Run: headless pygame with SDL's dummy video driver; simulated clock (each Clock.tick advances the game by its frame time, no real sleeping); random seed 0; keys injected as events and as key.get_pressed() state; mouse plan: one left click at the window centre at the start of phase 2, then a move to the lower-right quarter at the start of phase 3; restart key R tapped at the start of phases 3 and 4.
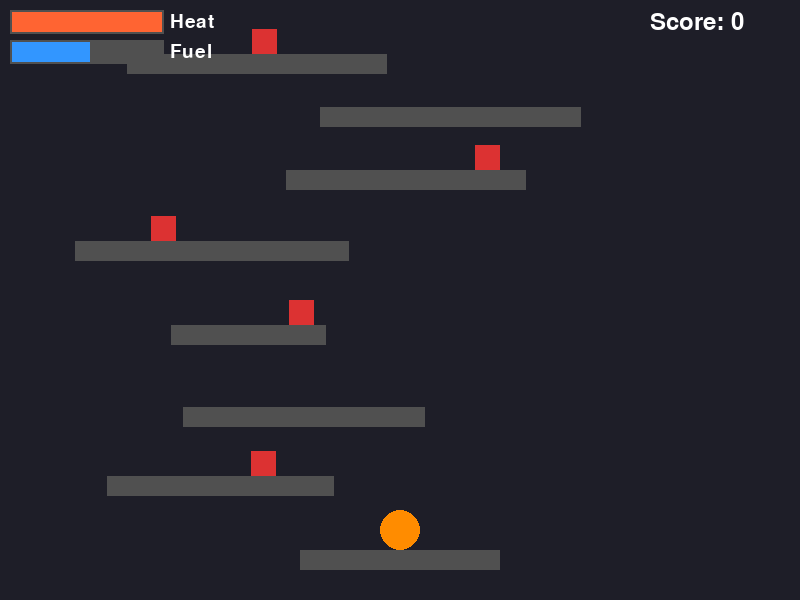
Frame 1 of 4 · flips 1–60 · no input
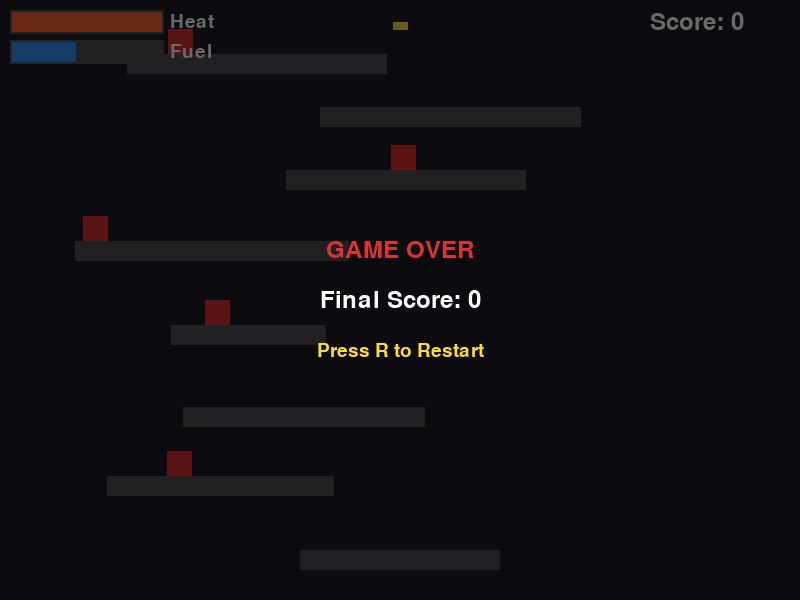
Frame 2 of 4 · flips 61–180 · clicked the window centre · tapped SPACE, RETURN · held RIGHT (→), D
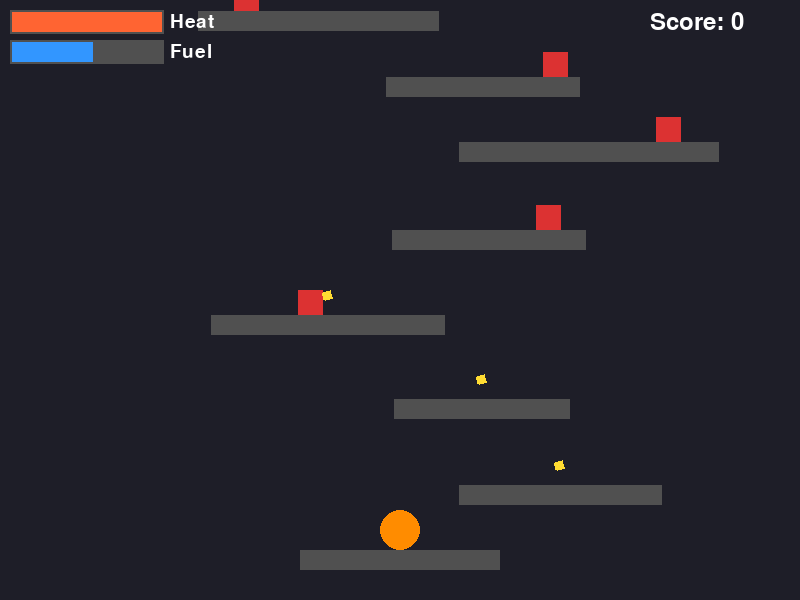
Frame 3 of 4 · flips 181–300 · moved the mouse to the lower-right quarter · tapped R · held DOWN (↓), S
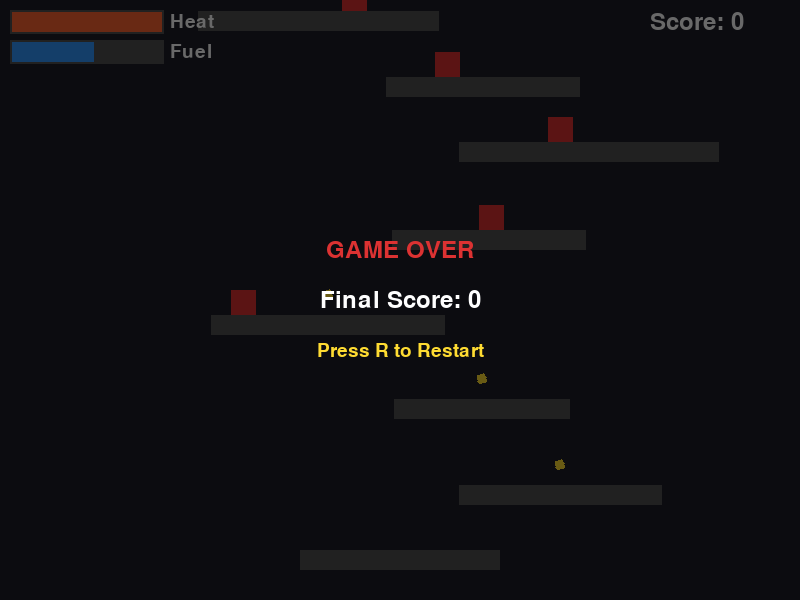
Frame 4 of 4 · flips 301–420 · tapped R · held LEFT (←), A, UP (↑), W

The pygame program that drew these frames:

# -*- coding: utf-8 -*-
import pygame
import math
import random
from enum import Enum

pygame.init()

SCREEN_WIDTH = 800
SCREEN_HEIGHT = 600
FPS = 60

COLOR_ORANGE = (255, 140, 0)
COLOR_DARK_GRAY = (80, 80, 80)
COLOR_RED = (220, 50, 50)
COLOR_PURPLE = (150, 50, 200)
COLOR_YELLOW = (255, 220, 50)
COLOR_WHITE = (255, 255, 255)
COLOR_BLACK = (0, 0, 0)
COLOR_HEAT = (255, 100, 50)
COLOR_FUEL = (50, 150, 255)
COLOR_BG = (30, 30, 40)


class GameState(Enum):
    RUNNING = 1
    GAME_OVER = 2


class GameData:
    def __init__(self):
        self.reset()
    
    def reset(self):
        self.score = 0
        self.heat = 100
        self.max_heat = 100
        self.fuel = 50
        self.max_fuel = 100
        self.state = GameState.RUNNING
        self.camera_y = 0
        self.highest_y = 0


class Platform(pygame.sprite.Sprite):
    def __init__(self, x, y, width, height=20):
        super().__init__()
        self.image = pygame.Surface((width, height))
        self.image.fill(COLOR_DARK_GRAY)
        self.rect = self.image.get_rect()
        self.rect.x = x
        self.rect.y = y
        self.width = width
        self.height = height
    
    def update_position(self, dy):
        self.rect.y += dy


class Player(pygame.sprite.Sprite):
    def __init__(self, x, y):
        super().__init__()
        self.radius = 20
        self.image = pygame.Surface((self.radius * 2, self.radius * 2), pygame.SRCALPHA)
        pygame.draw.circle(self.image, COLOR_ORANGE, (self.radius, self.radius), self.radius)
        self.rect = self.image.get_rect()
        self.rect.centerx = x
        self.rect.centery = y
        self.x = float(x)
        self.y = float(y)
        self.vx = 0
        self.vy = 0
        self.speed = 5
        self.jump_power = -12
        self.gravity = 0.5
        self.on_ground = False
        self.ground_platform = None
    
    def update(self, platforms):
        keys = pygame.key.get_pressed()
        
        self.vx = 0
        if keys[pygame.K_a]:
            self.vx = -self.speed
        if keys[pygame.K_d]:
            self.vx = self.speed
        
        if keys[pygame.K_w] or keys[pygame.K_SPACE]:
            if self.on_ground:
                self.vy = self.jump_power
                self.on_ground = False
                self.ground_platform = None
        
        self.vy += self.gravity
        if self.vy > 15:
            self.vy = 15
        
        self.x += self.vx
        self.rect.centerx = int(self.x)
        
        if self.rect.left < 0:
            self.rect.left = 0
            self.x = float(self.rect.centerx)
        if self.rect.right > SCREEN_WIDTH:
            self.rect.right = SCREEN_WIDTH
            self.x = float(self.rect.centerx)
        
        self.y += self.vy
        self.rect.centery = int(self.y)
        
        self.on_ground = False
        self.ground_platform = None
        
        for platform in platforms:
            if self.vy >= 0:
                player_bottom = self.rect.bottom
                player_prev_bottom = player_bottom - self.vy
                platform_top = platform.rect.top
                
                if (self.rect.right > platform.rect.left and 
                    self.rect.left < platform.rect.right):
                    if player_prev_bottom <= platform_top <= player_bottom:
                        self.rect.bottom = platform_top
                        self.y = float(self.rect.centery)
                        self.vy = 0
                        self.on_ground = True
                        self.ground_platform = platform
                        break
    
    def update_position(self, dy):
        self.y += dy
        self.rect.centery = int(self.y)


class Flame(pygame.sprite.Sprite):
    def __init__(self, x, y, target_x, target_y):
        super().__init__()
        self.width = 15
        self.height = 8
        self.image = pygame.Surface((self.width, self.height), pygame.SRCALPHA)
        self.image.fill(COLOR_YELLOW)
        self.rect = self.image.get_rect()
        self.rect.centerx = x
        self.rect.centery = y
        
        dx = target_x - x
        dy = target_y - y
        distance = math.sqrt(dx * dx + dy * dy)
        if distance > 0:
            self.vx = (dx / distance) * 12
            self.vy = (dy / distance) * 12
        else:
            self.vx = 12
            self.vy = 0
    
    def update(self):
        self.rect.x += self.vx
        self.rect.y += self.vy
        
        if (self.rect.right < 0 or self.rect.left > SCREEN_WIDTH or
            self.rect.bottom < 0 or self.rect.top > SCREEN_HEIGHT):
            self.kill()


class Crawler(pygame.sprite.Sprite):
    def __init__(self, x, y, platform):
        super().__init__()
        self.size = 25
        self.image = pygame.Surface((self.size, self.size))
        self.image.fill(COLOR_RED)
        self.rect = self.image.get_rect()
        self.rect.x = x
        self.rect.bottom = y
        self.platform = platform
        self.speed = 2
        self.direction = random.choice([-1, 1])
    
    def update(self):
        self.rect.x += self.speed * self.direction
        
        if self.platform:
            if self.rect.left <= self.platform.rect.left:
                self.rect.left = self.platform.rect.left
                self.direction = 1
            elif self.rect.right >= self.platform.rect.right:
                self.rect.right = self.platform.rect.right
                self.direction = -1
    
    def update_position(self, dy):
        self.rect.y += dy


class Ghost(pygame.sprite.Sprite):
    def __init__(self, x, y):
        super().__init__()
        self.size = 30
        self.image = pygame.Surface((self.size, self.size), pygame.SRCALPHA)
        ghost_color = (150, 50, 200, 180)
        pygame.draw.rect(self.image, ghost_color, (0, 0, self.size, self.size))
        self.rect = self.image.get_rect()
        self.rect.centerx = x
        self.rect.top = y
        self.speed = 3
    
    def update(self):
        self.rect.y += self.speed
    
    def update_position(self, dy):
        self.rect.y += dy


class Ember(pygame.sprite.Sprite):
    def __init__(self, x, y):
        super().__init__()
        self.size = 12
        self.image = pygame.Surface((self.size, self.size), pygame.SRCALPHA)
        self.original_image = pygame.Surface((self.size, self.size), pygame.SRCALPHA)
        pygame.draw.polygon(self.original_image, COLOR_YELLOW, [
            (self.size // 2, 0),
            (self.size, self.size // 2),
            (self.size // 2, self.size),
            (0, self.size // 2)
        ])
        self.image = self.original_image.copy()
        self.rect = self.image.get_rect()
        self.rect.centerx = x
        self.rect.centery = y
        self.angle = 0
        self.rotation_speed = 5
    
    def update(self):
        self.angle += self.rotation_speed
        self.image = pygame.transform.rotate(self.original_image, self.angle)
        self.rect = self.image.get_rect(center=self.rect.center)
    
    def update_position(self, dy):
        self.rect.y += dy


class MapManager:
    def __init__(self, game):
        self.game = game
        self.platforms = pygame.sprite.Group()
        self.platform_spawn_y = SCREEN_HEIGHT - 50
        self.min_gap = 50
        self.max_gap = 90
        self.min_width = 120
        self.max_width = 280
        self.last_platform_x = SCREEN_WIDTH // 2 - 100
        self.last_platform_width = 200
    
    def generate_initial(self):
        platform = Platform(SCREEN_WIDTH // 2 - 100, SCREEN_HEIGHT - 50, 200)
        self.platforms.add(platform)
        self.game.all_sprites.add(platform)
        self.last_platform_x = SCREEN_WIDTH // 2 - 100
        self.last_platform_width = 200
        
        y = SCREEN_HEIGHT - 50
        for i in range(8):
            y -= random.randint(self.min_gap, self.max_gap)
            width = random.randint(self.min_width, self.max_width)
            x = self._get_valid_platform_x(width)
            platform = Platform(x, y, width)
            self.platforms.add(platform)
            self.game.all_sprites.add(platform)
            self.last_platform_x = x
            self.last_platform_width = width
            
            if random.random() < 0.4:
                crawler = Crawler(x + random.randint(10, width - 35), y, platform)
                self.game.enemies.add(crawler)
                self.game.all_sprites.add(crawler)
            
            if random.random() < 0.2:
                ember = Ember(x + width // 2, y - 20)
                self.game.embers.add(ember)
                self.game.all_sprites.add(ember)
        
        self.platform_spawn_y = y
    
    def _get_valid_platform_x(self, width):
        last_center = self.last_platform_x + self.last_platform_width // 2
        max_jump_distance = 200
        min_x = max(0, last_center - max_jump_distance - width // 2)
        max_x = min(SCREEN_WIDTH - width, last_center + max_jump_distance - width // 2)
        if min_x >= max_x:
            min_x = 0
            max_x = SCREEN_WIDTH - width
        return random.randint(int(min_x), int(max_x))
    
    def update(self, player):
        if player.rect.top < SCREEN_HEIGHT // 3:
            scroll_amount = SCREEN_HEIGHT // 3 - player.rect.top
            
            for sprite in self.game.all_sprites:
                if hasattr(sprite, 'update_position'):
                    sprite.update_position(scroll_amount)
            
            self.game.data.camera_y += scroll_amount
            
            while self.platform_spawn_y > player.rect.top - SCREEN_HEIGHT:
                self.platform_spawn_y -= random.randint(self.min_gap, self.max_gap)
                width = random.randint(self.min_width, self.max_width)
                x = self._get_valid_platform_x(width)
                platform = Platform(x, self.platform_spawn_y, width)
                self.platforms.add(platform)
                self.game.all_sprites.add(platform)
                self.last_platform_x = x
                self.last_platform_width = width
                
                if random.random() < 0.5:
                    crawler = Crawler(x + random.randint(10, width - 35), self.platform_spawn_y, platform)
                    self.game.enemies.add(crawler)
                    self.game.all_sprites.add(crawler)
                
                if random.random() < 0.25:
                    ember = Ember(x + width // 2, self.platform_spawn_y - 20)
                    self.game.embers.add(ember)
                    self.game.all_sprites.add(ember)
            
            self.cleanup_offscreen()
    
    def cleanup_offscreen(self):
        for platform in self.platforms:
            if platform.rect.top > SCREEN_HEIGHT + 50:
                platform.kill()
        
        for enemy in self.game.enemies:
            if enemy.rect.top > SCREEN_HEIGHT + 50:
                enemy.kill()
        
        for ember in self.game.embers:
            if ember.rect.top > SCREEN_HEIGHT + 50:
                ember.kill()


class Game:
    def __init__(self):
        self.screen = pygame.display.set_mode((SCREEN_WIDTH, SCREEN_HEIGHT))
        pygame.display.set_caption("CoreFurnace")
        self.clock = pygame.time.Clock()
        self.font = pygame.font.Font(None, 36)
        self.small_font = pygame.font.Font(None, 28)
        
        self.data = GameData()
        self.all_sprites = pygame.sprite.Group()
        self.platforms = pygame.sprite.Group()
        self.enemies = pygame.sprite.Group()
        self.flames = pygame.sprite.Group()
        self.embers = pygame.sprite.Group()
        
        self.player = Player(SCREEN_WIDTH // 2, SCREEN_HEIGHT - 100)
        self.all_sprites.add(self.player)
        
        self.map_manager = MapManager(self)
        self.map_manager.generate_initial()
        
        self.ghost_spawn_timer = 0
        self.ghost_spawn_interval = 180
        
        self.fuel_regen_timer = 0
        self.fuel_regen_interval = 30
    
    def reset(self):
        self.data.reset()
        self.all_sprites.empty()
        self.platforms.empty()
        self.enemies.empty()
        self.flames.empty()
        self.embers.empty()
        
        self.player = Player(SCREEN_WIDTH // 2, SCREEN_HEIGHT - 100)
        self.all_sprites.add(self.player)
        
        self.map_manager = MapManager(self)
        self.map_manager.generate_initial()
        
        self.ghost_spawn_timer = 0
        self.fuel_regen_timer = 0
    
    def handle_events(self):
        for event in pygame.event.get():
            if event.type == pygame.QUIT:
                return False
            
            if event.type == pygame.MOUSEBUTTONDOWN:
                if event.button == 1 and self.data.state == GameState.RUNNING:
                    if self.data.fuel >= 10:
                        mouse_x, mouse_y = pygame.mouse.get_pos()
                        flame = Flame(self.player.rect.centerx, self.player.rect.centery,
                                     mouse_x, mouse_y)
                        self.flames.add(flame)
                        self.all_sprites.add(flame)
                        self.data.fuel -= 10
            
            if event.type == pygame.KEYDOWN:
                if event.key == pygame.K_r and self.data.state == GameState.GAME_OVER:
                    self.reset()
        
        return True
    
    def spawn_ghost(self):
        x = random.randint(30, SCREEN_WIDTH - 30)
        ghost = Ghost(x, -30)
        self.enemies.add(ghost)
        self.all_sprites.add(ghost)
    
    def update(self):
        if self.data.state != GameState.RUNNING:
            return
        
        self.player.update(self.map_manager.platforms)
        self.map_manager.update(self.player)
        
        self.flames.update()
        self.enemies.update()
        self.embers.update()
        
        self.ghost_spawn_timer += 1
        if self.ghost_spawn_timer >= self.ghost_spawn_interval:
            self.ghost_spawn_timer = 0
            self.spawn_ghost()
        
        self.fuel_regen_timer += 1
        if self.fuel_regen_timer >= self.fuel_regen_interval:
            self.fuel_regen_timer = 0
            if self.data.fuel < self.data.max_fuel:
                self.data.fuel = min(self.data.fuel + 1, self.data.max_fuel)
        
        self.check_collisions()
        
        if self.player.rect.top > SCREEN_HEIGHT:
            self.data.state = GameState.GAME_OVER
        
        if self.data.heat <= 0:
            self.data.state = GameState.GAME_OVER
        
        current_height = int(self.data.camera_y / 10)
        if current_height > self.data.highest_y:
            self.data.highest_y = current_height
            self.data.score = self.data.highest_y
    
    def check_collisions(self):
        for flame in self.flames:
            hit_enemies = pygame.sprite.spritecollide(flame, self.enemies, True)
            if hit_enemies:
                flame.kill()
        
        hit_enemies = pygame.sprite.spritecollide(self.player, self.enemies, True)
        if hit_enemies:
            self.data.heat -= 20 * len(hit_enemies)
        
        hit_embers = pygame.sprite.spritecollide(self.player, self.embers, True)
        for ember in hit_embers:
            self.data.score += 10
    
    def draw_ui(self):
        bar_width = 150
        bar_height = 20
        padding = 10
        
        pygame.draw.rect(self.screen, COLOR_DARK_GRAY, 
                        (padding, padding, bar_width + 4, bar_height + 4))
        heat_width = int((self.data.heat / self.data.max_heat) * bar_width)
        pygame.draw.rect(self.screen, COLOR_HEAT, 
                        (padding + 2, padding + 2, heat_width, bar_height))
        
        heat_label = self.small_font.render("Heat", True, COLOR_WHITE)
        self.screen.blit(heat_label, (padding + bar_width + 10, padding + 2))
        
        pygame.draw.rect(self.screen, COLOR_DARK_GRAY, 
                        (padding, padding + bar_height + 10, bar_width + 4, bar_height + 4))
        fuel_width = int((self.data.fuel / self.data.max_fuel) * bar_width)
        pygame.draw.rect(self.screen, COLOR_FUEL, 
                        (padding + 2, padding + bar_height + 12, fuel_width, bar_height))
        
        fuel_label = self.small_font.render("Fuel", True, COLOR_WHITE)
        self.screen.blit(fuel_label, (padding + bar_width + 10, padding + bar_height + 12))
        
        score_text = self.font.render(f"Score: {self.data.score}", True, COLOR_WHITE)
        self.screen.blit(score_text, (SCREEN_WIDTH - 150, padding))
    
    def draw_game_over(self):
        overlay = pygame.Surface((SCREEN_WIDTH, SCREEN_HEIGHT), pygame.SRCALPHA)
        overlay.fill((0, 0, 0, 150))
        self.screen.blit(overlay, (0, 0))
        
        game_over_text = self.font.render("GAME OVER", True, COLOR_RED)
        text_rect = game_over_text.get_rect(center=(SCREEN_WIDTH // 2, SCREEN_HEIGHT // 2 - 50))
        self.screen.blit(game_over_text, text_rect)
        
        score_text = self.font.render(f"Final Score: {self.data.score}", True, COLOR_WHITE)
        score_rect = score_text.get_rect(center=(SCREEN_WIDTH // 2, SCREEN_HEIGHT // 2))
        self.screen.blit(score_text, score_rect)
        
        restart_text = self.small_font.render("Press R to Restart", True, COLOR_YELLOW)
        restart_rect = restart_text.get_rect(center=(SCREEN_WIDTH // 2, SCREEN_HEIGHT // 2 + 50))
        self.screen.blit(restart_text, restart_rect)
    
    def draw(self):
        self.screen.fill(COLOR_BG)
        self.all_sprites.draw(self.screen)
        self.draw_ui()
        
        if self.data.state == GameState.GAME_OVER:
            self.draw_game_over()
        
        pygame.display.flip()
    
    def run(self):
        running = True
        while running:
            running = self.handle_events()
            self.update()
            self.draw()
            self.clock.tick(FPS)
        
        pygame.quit()


if __name__ == "__main__":
    game = Game()
    game.run()
